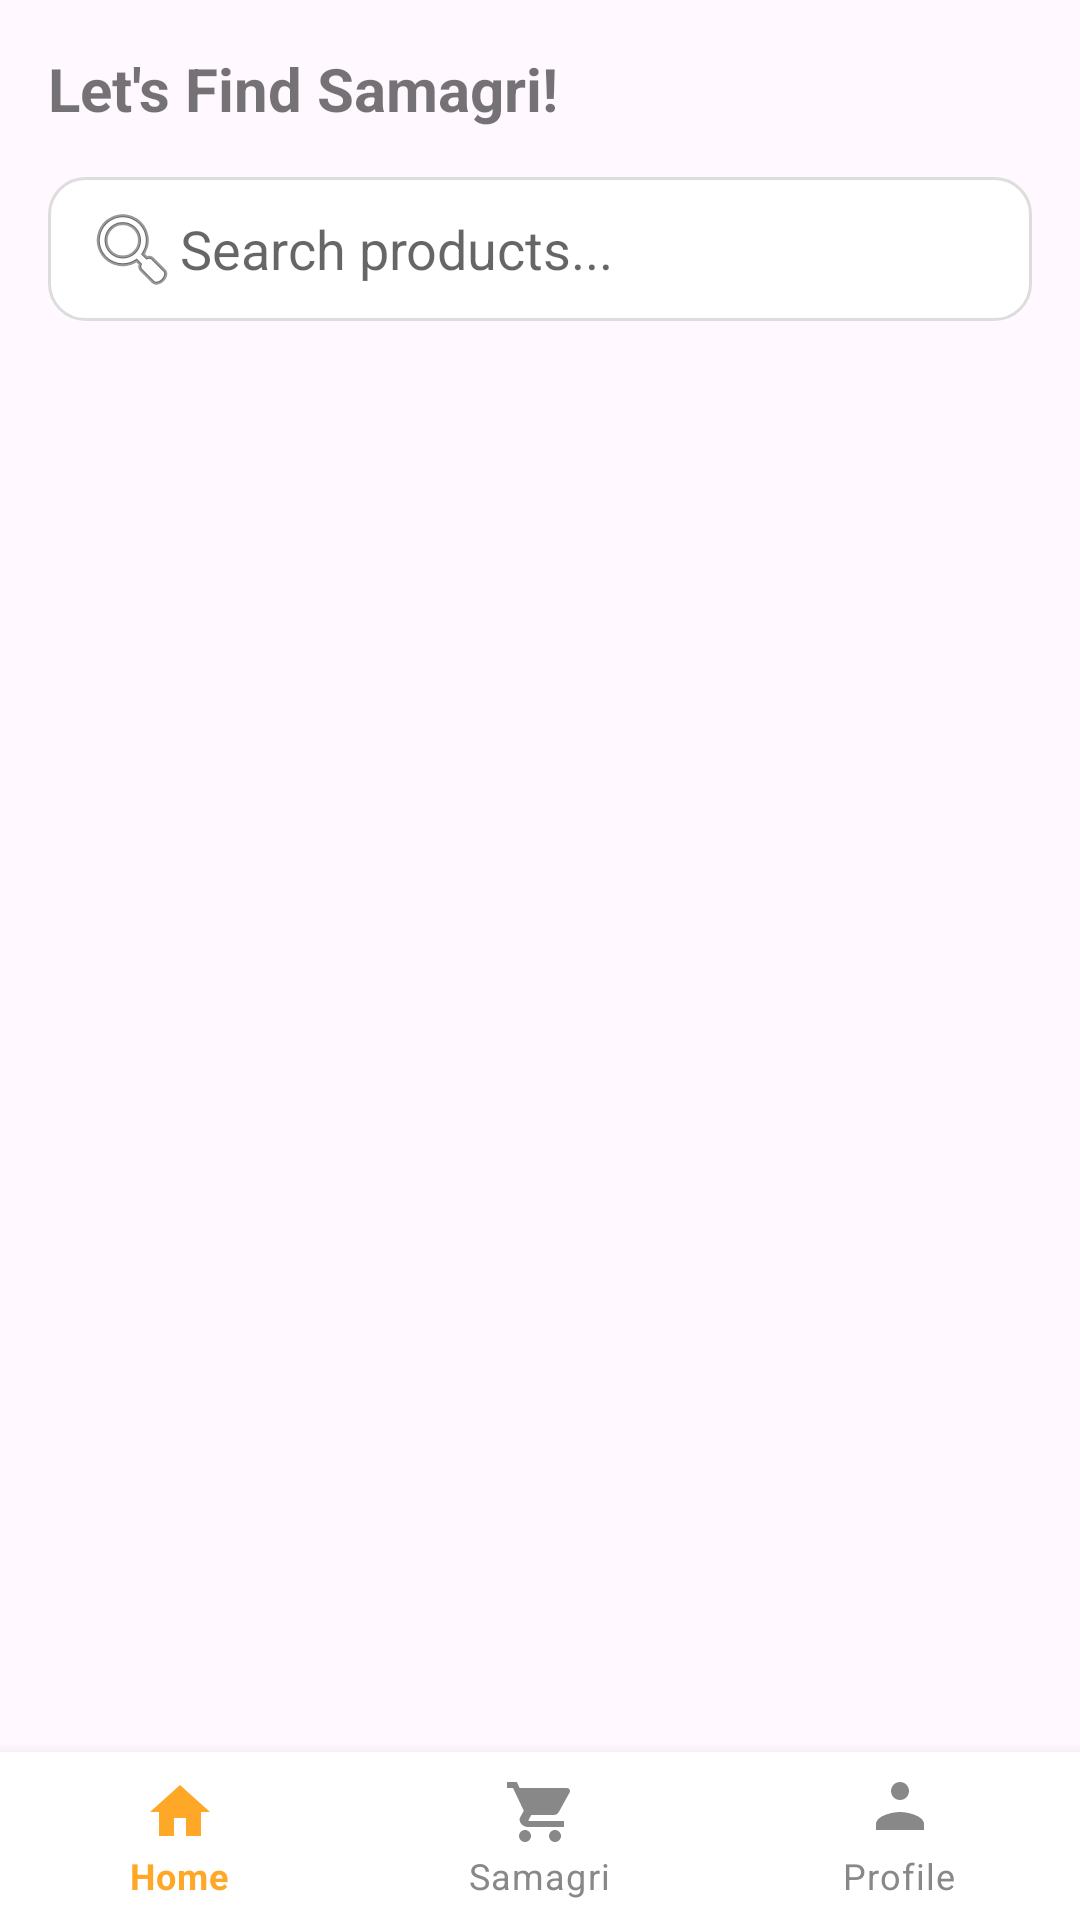

Android layout source for this screen:
<!-- AndroidManifest.xml: application theme Theme.PanditJeeBooking -->
<!-- res/layout/activity_samagri.xml -->
<LinearLayout xmlns:android="http://schemas.android.com/apk/res/android"
    xmlns:app="http://schemas.android.com/apk/res-auto"
    android:orientation="vertical"
    android:layout_width="match_parent"
    android:layout_height="match_parent"
    android:background="#FFF8FF">

    <TextView
        android:layout_width="wrap_content"
        android:layout_height="wrap_content"
        android:text="Let's Find Samagri!"
        android:textSize="20sp"
        android:textStyle="bold"
        android:padding="16dp" />

    <EditText
        android:id="@+id/searchProducts"
        android:layout_width="match_parent"
        android:layout_height="48dp"
        android:hint="Search products..."
        android:drawableStart="@android:drawable/ic_menu_search"
        android:background="@drawable/search_edittext_bg"
        android:paddingHorizontal="12dp"
        android:layout_marginHorizontal="16dp" />

    <androidx.recyclerview.widget.RecyclerView
        android:id="@+id/samagriRecycler"
        android:layout_width="match_parent"
        android:layout_height="0dp"
        android:layout_weight="1"
        android:padding="16dp"
        android:clipToPadding="false" />

    <com.google.android.material.bottomnavigation.BottomNavigationView
        android:id="@+id/bottomNav"
        android:layout_width="match_parent"
        android:layout_height="wrap_content"
        android:background="@color/white"
        app:menu="@menu/bottom_nav_menu"
        app:itemIconTint="@color/bottom_nav_selector"
        app:itemTextColor="@color/bottom_nav_selector" />
</LinearLayout>
<!-- resources referenced by this layout -->
<resources>
  <color name="white">#FFFFFFFF</color>
  <!-- drawable search_edittext_bg (drawable) -->
  <?xml version="1.0" encoding="utf-8"?>
  <shape xmlns:android="http://schemas.android.com/apk/res/android"
      android:shape="rectangle">
  
      <solid android:color="#FFFFFF" />
  
      <stroke
          android:width="1dp"
          android:color="#DDDDDD" />
  
      <corners android:radius="12dp" />
  
      <padding
          android:left="8dp"
          android:top="8dp"
          android:right="8dp"
          android:bottom="8dp" />
  </shape>
  <style name="Theme.PanditJeeBooking" parent="Theme.MaterialComponents.DayNight.NoActionBar">
          
          <item name="colorPrimary">#FFA726</item> 
          <item name="colorPrimaryVariant">#FB8C00</item> 
          <item name="colorOnPrimary">#FFFFFF</item>
  
          <item name="colorSecondary">#FFEB3B</item> 
          <item name="colorOnSecondary">#000000</item>
  
          
          <item name="android:windowBackground">@drawable/hindu_theme_bg</item>
  
          
          <item name="android:statusBarColor" tools:targetApi="l">#FB8C00</item>
          <item name="android:navigationBarColor" tools:targetApi="l">#FFA726</item>
  
          
          <item name="android:forceDarkAllowed" tools:targetApi="q">false</item>
      </style>
  <!-- drawable hindu_theme_bg (drawable) -->
  <?xml version="1.0" encoding="utf-8"?>
  <shape xmlns:android="http://schemas.android.com/apk/res/android"
      android:shape="rectangle">
  
      <gradient
          android:startColor="#FFA726"
          android:endColor="#FFEB3B"
          android:angle="45"/>
  
  </shape>
</resources>
